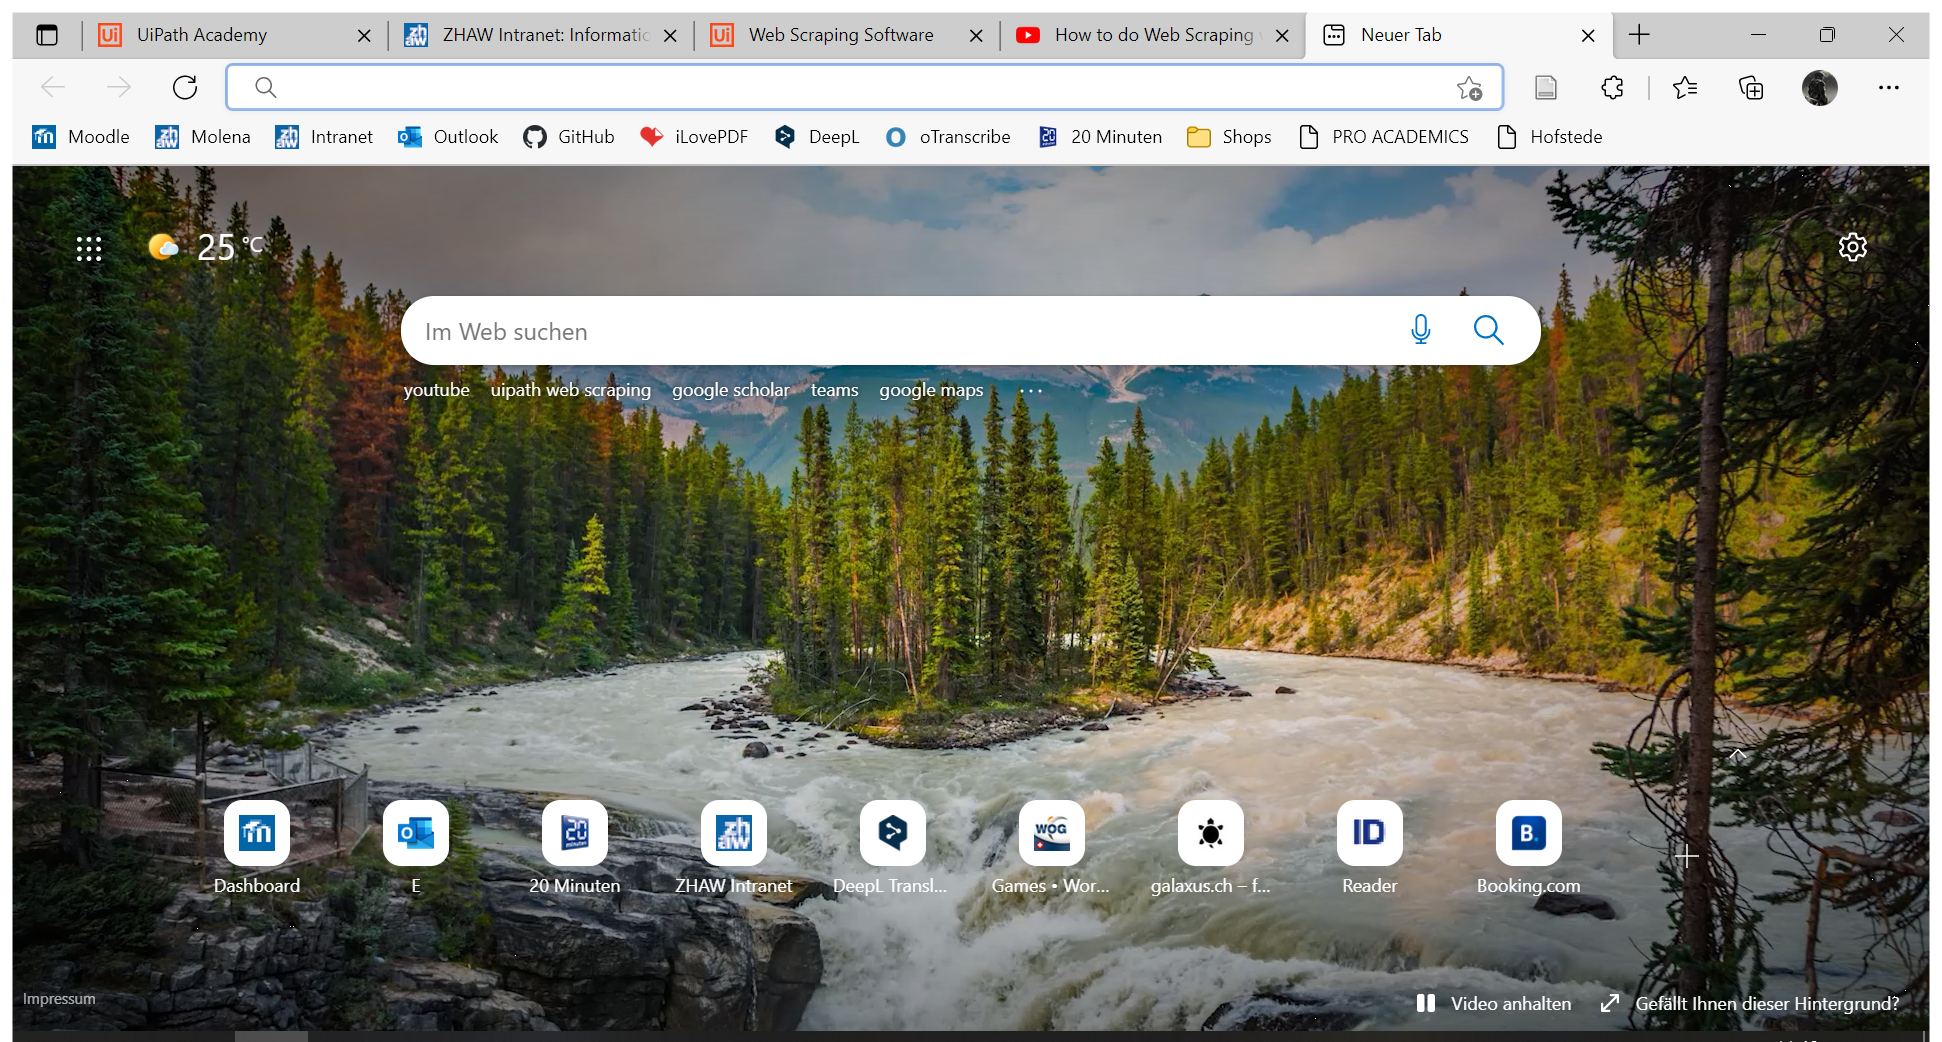
Task: RPAVA Projekt - Gruppe 3
Workflow: CreateDatabase

Step 1: Use Browser Edge: Intranet in window 'Neuer Tab' (msedge.exe)

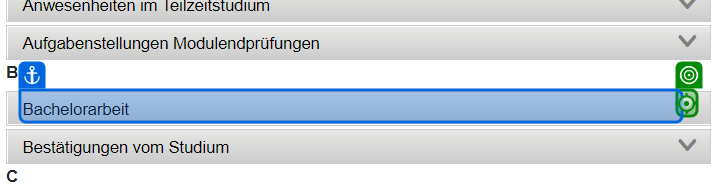
Step 2: click on 'Bachelorarbeit'

Step 3: get-text (no picture)

Step 4: Use Browser Edge: Intranet in window 'Neuer Tab' (msedge.exe) (same screen as step 1)